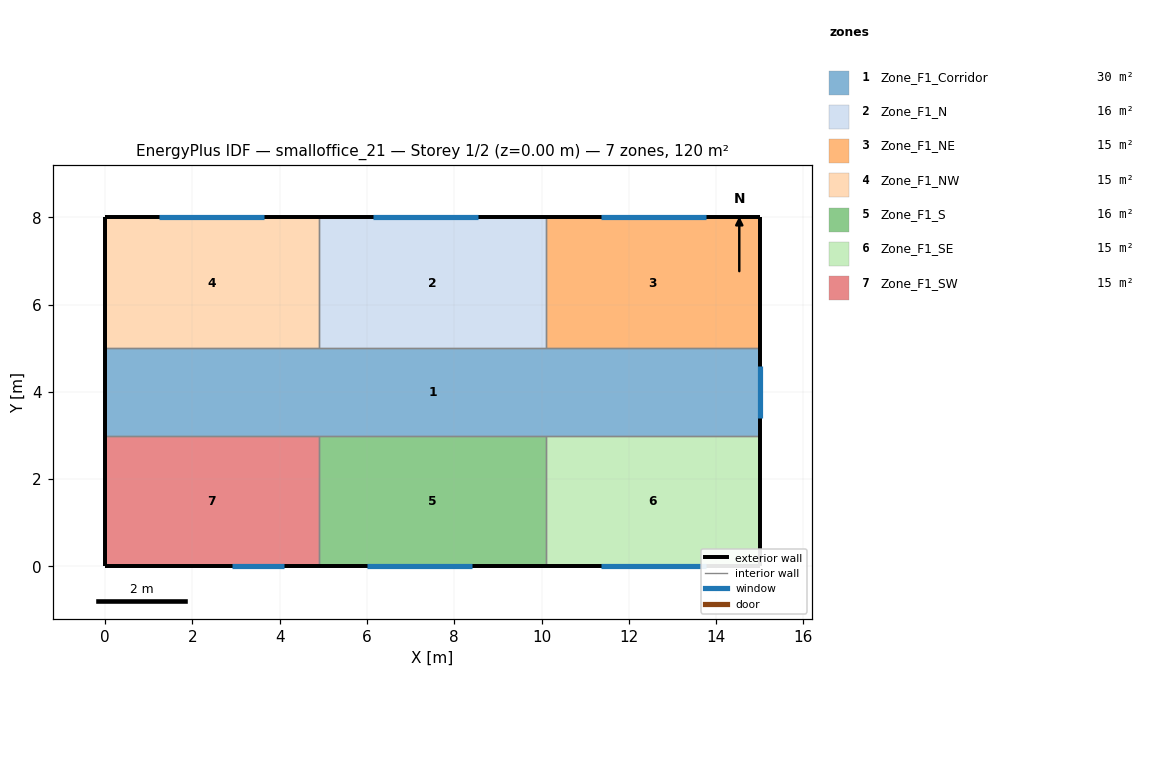
=== STOREY PLAN SPEC (per zone: floor XY polygon, exterior-wall plan segments, windows/doors) ===
zone 1: Zone_F1_Corridor  (30.0 m²)
  floor: (0.00, 3.00) (0.00, 5.00) (15.00, 5.00) (15.00, 3.00)
  exterior wall: (0.00, 5.00) – (0.00, 3.00)  [2.0 m]
  exterior wall: (15.00, 3.00) – (15.00, 5.00)  [2.0 m]
    window: (15.00, 3.40) – (15.00, 4.60)  [2.2 m²]
  interior walls: 6
zone 2: Zone_F1_N  (15.6 m²)
  floor: (4.90, 5.00) (4.90, 8.00) (10.10, 8.00) (10.10, 5.00)
  exterior wall: (10.10, 8.00) – (4.90, 8.00)  [5.2 m]
    window: (8.54, 8.00) – (6.14, 8.00)  [3.8 m²]
  interior walls: 3
zone 3: Zone_F1_NE  (14.7 m²)
  floor: (10.10, 5.00) (10.10, 8.00) (15.00, 8.00) (15.00, 5.00)
  exterior wall: (15.00, 8.00) – (10.10, 8.00)  [4.9 m]
    window: (13.76, 8.00) – (11.36, 8.00)  [3.8 m²]
  exterior wall: (15.00, 5.00) – (15.00, 8.00)  [3.0 m]
  interior walls: 2
zone 4: Zone_F1_NW  (14.7 m²)
  floor: (0.00, 5.00) (0.00, 8.00) (4.90, 8.00) (4.90, 5.00)
  exterior wall: (0.00, 8.00) – (0.00, 5.00)  [3.0 m]
  exterior wall: (4.90, 8.00) – (0.00, 8.00)  [4.9 m]
    window: (3.64, 8.00) – (1.24, 8.00)  [3.8 m²]
  interior walls: 2
zone 5: Zone_F1_S  (15.6 m²)
  floor: (4.90, 0.00) (4.90, 3.00) (10.10, 3.00) (10.10, 0.00)
  exterior wall: (4.90, 0.00) – (10.10, 0.00)  [5.2 m]
    window: (6.00, 0.00) – (8.40, 0.00)  [3.8 m²]
  interior walls: 3
zone 6: Zone_F1_SE  (14.7 m²)
  floor: (10.10, 0.00) (10.10, 3.00) (15.00, 3.00) (15.00, 0.00)
  exterior wall: (10.10, 0.00) – (15.00, 0.00)  [4.9 m]
    window: (11.36, 0.00) – (13.76, 0.00)  [3.8 m²]
  exterior wall: (15.00, 0.00) – (15.00, 3.00)  [3.0 m]
  interior walls: 2
zone 7: Zone_F1_SW  (14.7 m²)
  floor: (0.00, 0.00) (0.00, 3.00) (4.90, 3.00) (4.90, 0.00)
  exterior wall: (0.00, 0.00) – (4.90, 0.00)  [4.9 m]
    window: (2.90, 0.00) – (4.10, 0.00)  [0.7 m²]
  exterior wall: (0.00, 3.00) – (0.00, 0.00)  [3.0 m]
  interior walls: 2

=== DERIVED (storey summary) ===
Building: smalloffice_21
Storey: 1 of 2  (floor level z = 0.00 m)
Storey gross floor area: 120.0 m²
Zones on this storey: 7
  - Zone_F1_Corridor: floor 30.0 m²; exterior wall 4.0 m (12.0 m²); 1 window(s) 2.2 m²; WWR 18.0%
  - Zone_F1_N: floor 15.6 m²; exterior wall 5.2 m (15.6 m²); 1 window(s) 3.8 m²; WWR 24.6%
  - Zone_F1_NE: floor 14.7 m²; exterior wall 7.9 m (23.7 m²); 1 window(s) 3.8 m²; WWR 16.2%
  - Zone_F1_NW: floor 14.7 m²; exterior wall 7.9 m (23.7 m²); 1 window(s) 3.8 m²; WWR 16.2%
  - Zone_F1_S: floor 15.6 m²; exterior wall 5.2 m (15.6 m²); 1 window(s) 3.8 m²; WWR 24.6%
  - Zone_F1_SE: floor 14.7 m²; exterior wall 7.9 m (23.7 m²); 1 window(s) 3.8 m²; WWR 16.2%
  - Zone_F1_SW: floor 14.7 m²; exterior wall 7.9 m (23.7 m²); 1 window(s) 0.7 m²; WWR 3.0%
Zone adjacency (shared interzone walls):
  - Zone_F1_Corridor ↔ Zone_F1_N
  - Zone_F1_Corridor ↔ Zone_F1_NE
  - Zone_F1_Corridor ↔ Zone_F1_NW
  - Zone_F1_Corridor ↔ Zone_F1_S
  - Zone_F1_Corridor ↔ Zone_F1_SE
  - Zone_F1_Corridor ↔ Zone_F1_SW
  - Zone_F1_N ↔ Zone_F1_NE
  - Zone_F1_N ↔ Zone_F1_NW
  - Zone_F1_S ↔ Zone_F1_SE
  - Zone_F1_S ↔ Zone_F1_SW